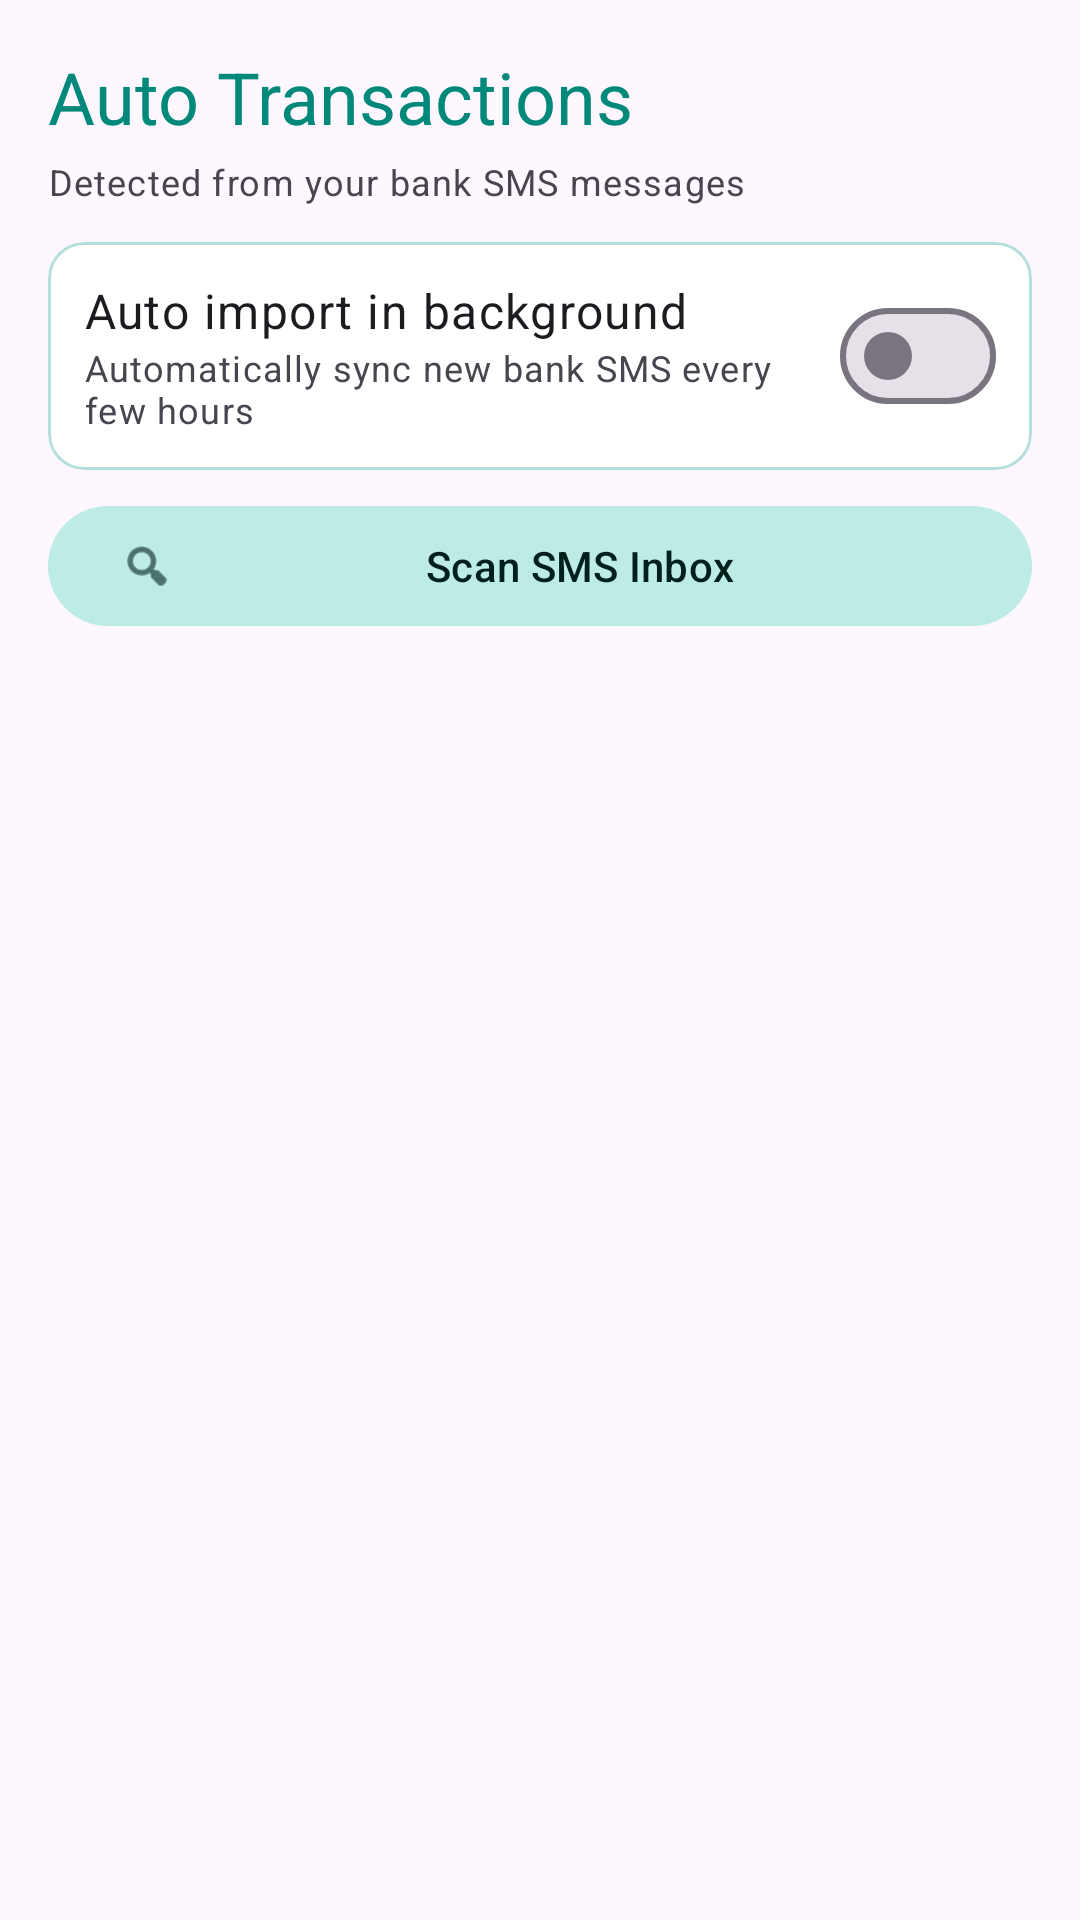

Android layout source for this screen:
<!-- AndroidManifest.xml: application theme Theme.SpendWiseAI -->
<!-- res/layout/fragment_auto_transactions.xml -->
<?xml version="1.0" encoding="utf-8"?>
<LinearLayout xmlns:android="http://schemas.android.com/apk/res/android"
    xmlns:app="http://schemas.android.com/apk/res-auto"
    android:layout_width="match_parent"
    android:layout_height="match_parent"
    android:orientation="vertical"
    android:padding="16dp">

    <TextView
        android:layout_width="wrap_content"
        android:layout_height="wrap_content"
        android:text="@string/auto_transactions_title"
        android:textAppearance="?attr/textAppearanceHeadlineSmall"
        android:textColor="?attr/colorPrimary" />

    <TextView
        android:layout_width="wrap_content"
        android:layout_height="wrap_content"
        android:layout_marginTop="4dp"
        android:text="@string/auto_transactions_subtitle"
        android:textAppearance="?attr/textAppearanceBodySmall"
        android:textColor="?attr/colorOnSurfaceVariant" />

    <com.google.android.material.card.MaterialCardView
        android:layout_width="match_parent"
        android:layout_height="wrap_content"
        android:layout_marginTop="12dp"
        app:cardCornerRadius="12dp"
        app:cardElevation="0dp"
        app:strokeWidth="1dp"
        app:strokeColor="?attr/colorOutlineVariant">

        <LinearLayout
            android:layout_width="match_parent"
            android:layout_height="wrap_content"
            android:gravity="center_vertical"
            android:orientation="horizontal"
            android:padding="12dp">

            <LinearLayout
                android:layout_width="0dp"
                android:layout_height="wrap_content"
                android:layout_weight="1"
                android:orientation="vertical">

                <TextView
                    android:layout_width="wrap_content"
                    android:layout_height="wrap_content"
                    android:text="@string/sms_auto_import_label"
                    android:textAppearance="?attr/textAppearanceBodyLarge" />

                <TextView
                    android:layout_width="wrap_content"
                    android:layout_height="wrap_content"
                    android:text="@string/sms_auto_import_subtitle"
                    android:textAppearance="?attr/textAppearanceBodySmall"
                    android:textColor="?attr/colorOnSurfaceVariant" />

            </LinearLayout>

            <com.google.android.material.materialswitch.MaterialSwitch
                android:id="@+id/switch_sms_auto_import"
                android:layout_width="wrap_content"
                android:layout_height="wrap_content" />

        </LinearLayout>

    </com.google.android.material.card.MaterialCardView>

    
    <LinearLayout
        android:id="@+id/layout_permission"
        android:layout_width="match_parent"
        android:layout_height="match_parent"
        android:gravity="center"
        android:orientation="vertical"
        android:visibility="gone">

        <TextView
            android:id="@+id/text_permission_message"
            android:layout_width="wrap_content"
            android:layout_height="wrap_content"
            android:gravity="center"
            android:text="@string/sms_permission_initial"
            android:textAppearance="?attr/textAppearanceBodyLarge"
            android:textColor="?attr/colorOnSurfaceVariant" />

        <com.google.android.material.button.MaterialButton
            android:id="@+id/btn_grant_permission"
            android:layout_width="wrap_content"
            android:layout_height="wrap_content"
            android:layout_marginTop="16dp"
            android:text="@string/grant_sms_permission" />

        <com.google.android.material.button.MaterialButton
            android:id="@+id/btn_open_sms_settings"
            style="@style/Widget.Material3.Button.OutlinedButton"
            android:layout_width="wrap_content"
            android:layout_height="wrap_content"
            android:layout_marginTop="10dp"
            android:text="@string/open_app_settings"
            android:visibility="gone" />

    </LinearLayout>

    
    <androidx.recyclerview.widget.RecyclerView
        android:id="@+id/recycler_transactions"
        android:layout_width="match_parent"
        android:layout_height="0dp"
        android:layout_weight="1"
        android:layout_marginTop="16dp"
        app:layoutManager="androidx.recyclerview.widget.LinearLayoutManager"
        android:visibility="gone" />

    
    <TextView
        android:id="@+id/text_empty"
        android:layout_width="match_parent"
        android:layout_height="0dp"
        android:layout_weight="1"
        android:gravity="center"
        android:text="@string/sms_empty_initial"
        android:textAppearance="?attr/textAppearanceBodyLarge"
        android:textColor="?attr/colorOnSurfaceVariant"
        android:visibility="gone" />

    
    <com.google.android.material.button.MaterialButton
        android:id="@+id/btn_scan"
        style="@style/Widget.Material3.Button.TonalButton"
        android:layout_width="match_parent"
        android:layout_height="wrap_content"
        android:layout_marginTop="8dp"
        android:text="@string/sms_scan_inbox"
        app:icon="@android:drawable/ic_menu_search" />

</LinearLayout>
<!-- resources referenced by this layout -->
<resources>
  <string name="auto_transactions_subtitle">Detected from your bank SMS messages</string>
  <string name="auto_transactions_title">Auto Transactions</string>
  <string name="grant_sms_permission">Grant SMS Permission</string>
  <string name="open_app_settings">Open App Settings</string>
  <string name="sms_auto_import_label">Auto import in background</string>
  <string name="sms_auto_import_subtitle">Automatically sync new bank SMS every few hours</string>
  <string name="sms_empty_initial">No transactions detected.\nTap scan to check your SMS inbox.</string>
  <string name="sms_permission_initial">Allow SMS access to auto-detect debit transactions from your bank messages.</string>
  <string name="sms_scan_inbox">Scan SMS Inbox</string>
  <style name="Theme.SpendWiseAI" parent="Theme.Material3.DayNight.NoActionBar">
          
          <item name="colorPrimary">@color/md_theme_primary</item>
          <item name="colorOnPrimary">@color/md_theme_onPrimary</item>
          <item name="colorPrimaryContainer">@color/md_theme_primaryContainer</item>
          <item name="colorOnPrimaryContainer">@color/md_theme_onPrimaryContainer</item>
          
          <item name="colorSecondary">@color/md_theme_secondary</item>
          <item name="colorOnSecondary">@color/md_theme_onSecondary</item>
          <item name="colorSecondaryContainer">@color/md_theme_secondaryContainer</item>
          <item name="colorOnSecondaryContainer">@color/md_theme_onSecondaryContainer</item>
          
          <item name="colorSurface">@color/md_theme_surface</item>
          <item name="colorOnSurface">@color/md_theme_onSurface</item>
          <item name="colorSurfaceVariant">@color/md_theme_surfaceVariant</item>
          <item name="colorSurfaceContainer">@color/md_theme_surfaceContainer</item>
          <item name="colorSurfaceContainerHigh">@color/md_theme_surfaceContainerHigh</item>
          <item name="colorOnSurfaceVariant">@color/md_theme_onSurfaceVariant</item>
          <item name="colorOutline">@color/md_theme_outline</item>
          <item name="colorOutlineVariant">@color/md_theme_outlineVariant</item>
          
          <item name="android:statusBarColor">@color/md_theme_surface</item>
          <item name="android:windowLightStatusBar">true</item>
          <item name="android:windowLightNavigationBar">true</item>
      </style>
  <color name="md_theme_primary">#00897B</color>
  <color name="md_theme_onPrimary">#FFFFFF</color>
  <color name="md_theme_primaryContainer">#B2DFDB</color>
  <color name="md_theme_onPrimaryContainer">#00251A</color>
  <color name="md_theme_secondary">#146C63</color>
  <color name="md_theme_onSecondary">#FFFFFF</color>
  <color name="md_theme_secondaryContainer">#BDECE5</color>
  <color name="md_theme_onSecondaryContainer">#00201C</color>
  <color name="md_theme_surface">#FFFFFF</color>
  <color name="md_theme_onSurface">#1C1B1F</color>
  <color name="md_theme_surfaceVariant">#E0F2F1</color>
  <color name="md_theme_surfaceContainer">#F4F7F7</color>
  <color name="md_theme_surfaceContainerHigh">#EDF2F2</color>
  <color name="md_theme_onSurfaceVariant">#49454F</color>
  <color name="md_theme_outline">#79747E</color>
  <color name="md_theme_outlineVariant">#B2DFDB</color>
</resources>
